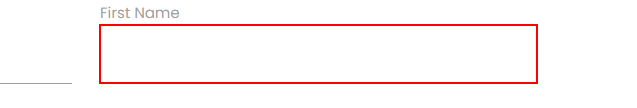
Workflow: CE UI Exploroer

Step 1: type "John" into the text box
